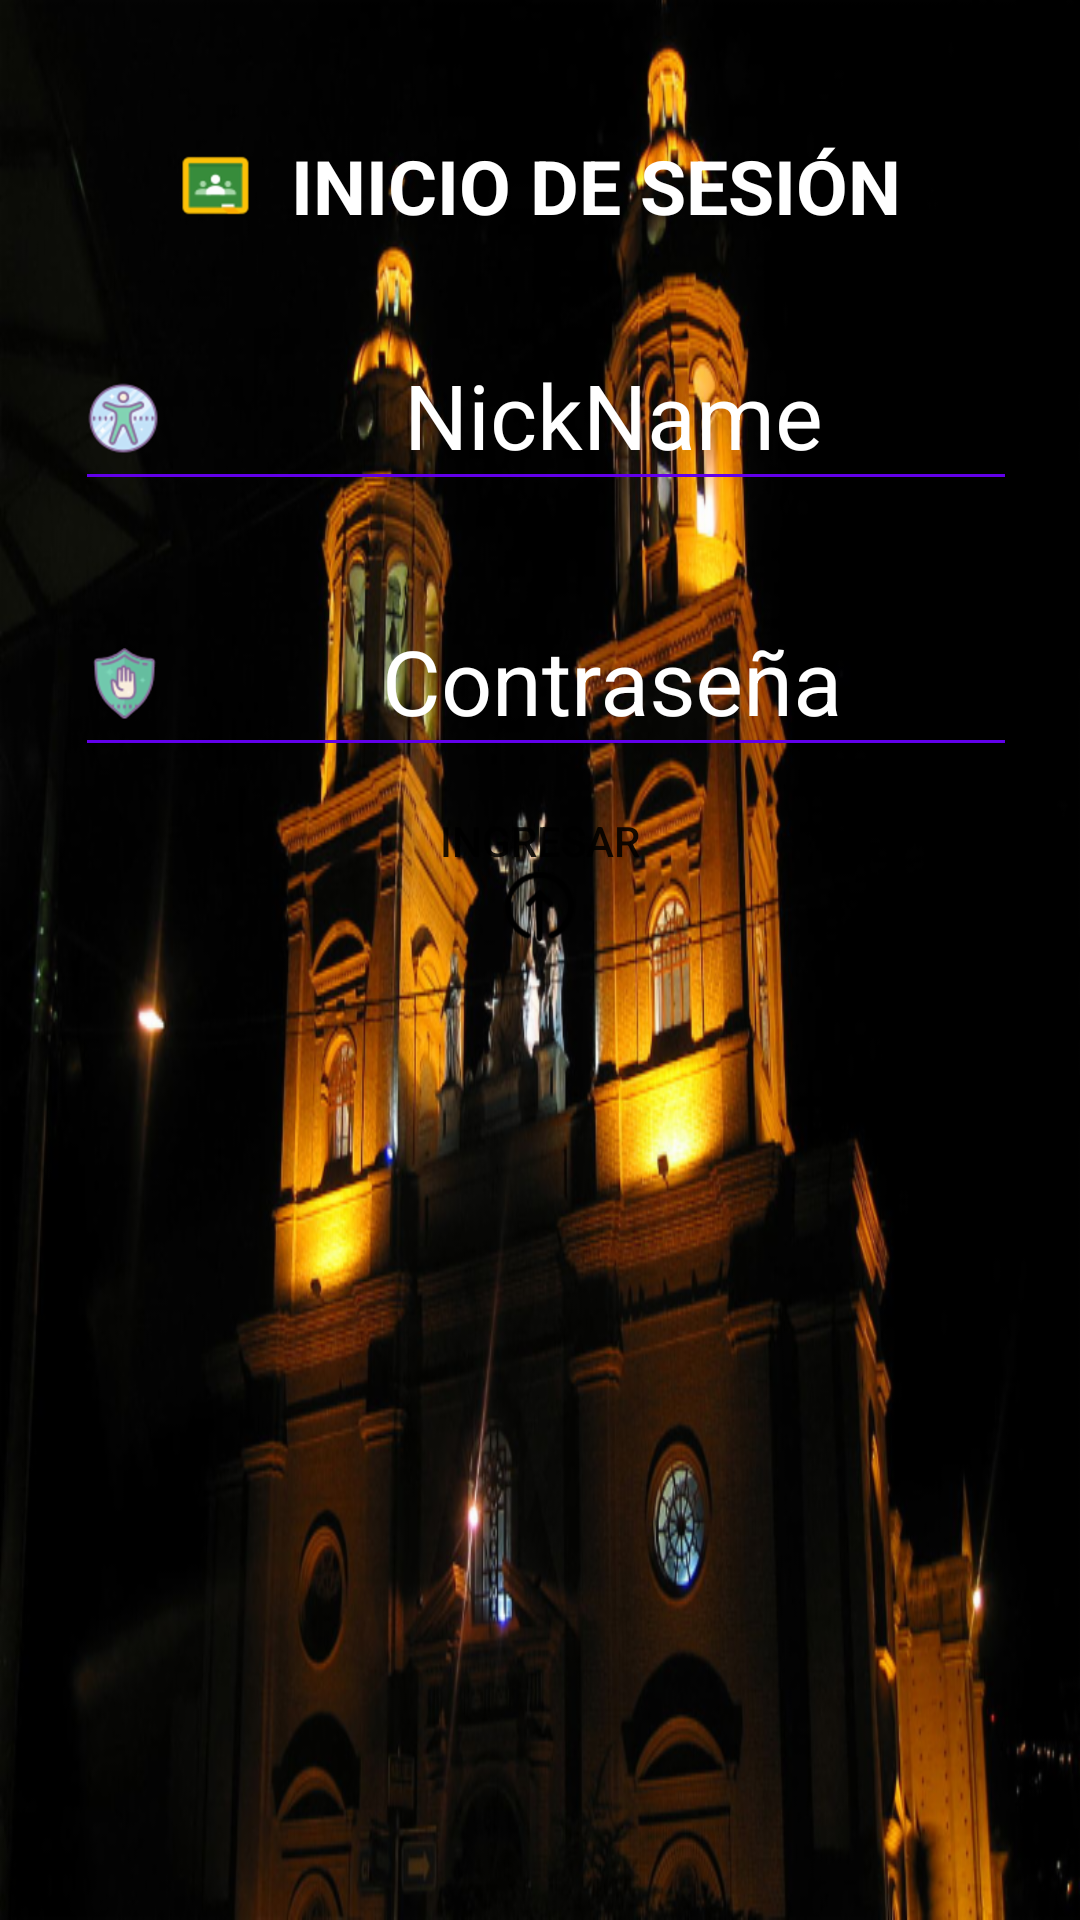

Android layout source for this screen:
<!-- AndroidManifest.xml: application theme AppTheme -->
<!-- res/layout/activity_ingresar.xml -->
<?xml version="1.0" encoding="utf-8"?>
<LinearLayout
    xmlns:android="http://schemas.android.com/apk/res/android"
    xmlns:app="http://schemas.android.com/apk/res-auto"
    xmlns:tools="http://schemas.android.com/tools"
    android:layout_width="match_parent"
    android:layout_height="match_parent"
    android:orientation="vertical"
    tools:context="com.i053114.myapplication.Views.IngresarActivity">


    <LinearLayout
        android:layout_width="match_parent"
        android:layout_height="match_parent"
        android:background="@drawable/catedral_de_pasto"
        android:orientation="vertical"
        android:padding="25dp"
        android:weightSum="1">

        <TextView
            android:layout_width="wrap_content"
            android:layout_height="wrap_content"
            android:layout_gravity="center"
            android:drawableLeft="@drawable/icons8_google_classroom_50"
            android:padding="20dp"
            android:text="  INICIO DE SESIÓN"
            android:textColor="@android:color/white"
            android:textSize="25dp"
            android:textStyle="bold"
            app:layout_constraintBottom_toBottomOf="parent"
            app:layout_constraintLeft_toLeftOf="parent"
            app:layout_constraintRight_toRightOf="parent"
            app:layout_constraintTop_toTopOf="parent" />

        <android.support.design.widget.TextInputLayout
            android:layout_width="358dp"
            android:layout_height="wrap_content"
            android:theme="@style/EditTextWhite1"
            app:counterEnabled="true"
            app:counterMaxLength="30">

            <android.support.design.widget.TextInputEditText
                android:id="@+id/id_tv_detail_nickname_ingreso"
                android:layout_width="match_parent"
                android:layout_height="wrap_content"
                android:drawableLeft="@drawable/icons8_web_accessibility_50"
                android:hint="           NickName"
                android:textColor="@android:color/white" />
        </android.support.design.widget.TextInputLayout>


        <android.support.design.widget.TextInputLayout
            android:layout_width="match_parent"
            android:layout_height="wrap_content"
            android:theme="@style/EditTextWhite1">

            <android.support.design.widget.TextInputEditText
                android:id="@+id/id_tv_detail_pasword_ingreso1"
                android:layout_width="347dp"
                android:layout_height="wrap_content"
                android:drawableLeft="@drawable/icons8_privacy_50"
                android:hint="          Contraseña"
                android:inputType="textPassword"
                android:textColor="@android:color/white" />
        </android.support.design.widget.TextInputLayout>

        <Button
            android:layout_width="match_parent"
            android:layout_height="wrap_content"
            android:background="@drawable/border_item"
            android:drawableBottom="@drawable/icons8_login_rounded_up_filled_50"
            android:onClick="searchContact"
            android:padding="15dp"
            android:text="Ingresar" />

    </LinearLayout>


    
        
        
        
        
            
            
            
            
            
    


</LinearLayout>
<!-- resources referenced by this layout -->
<resources>
  <!-- drawable catedral_de_pasto: png bitmap (drawable-hdpi, 130096 bytes) -->
  <!-- drawable icons8_google_classroom_50: png bitmap (drawable-hdpi, 1232 bytes) -->
  <!-- drawable icons8_login_rounded_up_filled_50: png bitmap (drawable-hdpi, 1112 bytes) -->
  <!-- drawable icons8_privacy_50: png bitmap (drawable-hdpi, 2665 bytes) -->
  <!-- drawable icons8_web_accessibility_50: png bitmap (drawable-hdpi, 3081 bytes) -->
  <style name="EditTextWhite">
          <item name="android:textColorHint">#6200ea</item>
          <item name="android:textSize">30dp</item>
          <item name="colorAccent">#00c853</item>
          <item name="colorControlNormal">#6200ea</item>
          <item name="colorControlActivated">#0091ea</item>
      </style>
  <style name="EditTextWhite1">
          <item name="android:textColorHint">#FFFFFF</item>
          <item name="android:textSize">30dp</item>
          <item name="colorAccent">#00c853</item>
          <item name="colorControlNormal">#6200ea</item>
          <item name="colorControlActivated">#0091ea</item>
      </style>
  <style name="AppTheme" parent="Theme.AppCompat.Light.DarkActionBar">
          
          <item name="colorPrimary">@color/colorPrimary</item>
          <item name="colorPrimaryDark">@color/colorPrimaryDark</item>
          <item name="colorAccent">@color/colorAccent</item>
      </style>
  <!-- not gathered from this repository: default colours our renderer supplied (Android Studio template values) -->
  <color name="colorPrimary">#FF6200EE</color>
  <color name="colorPrimaryDark">#FF3700B3</color>
  <color name="colorAccent">#FF03DAC5</color>
</resources>
